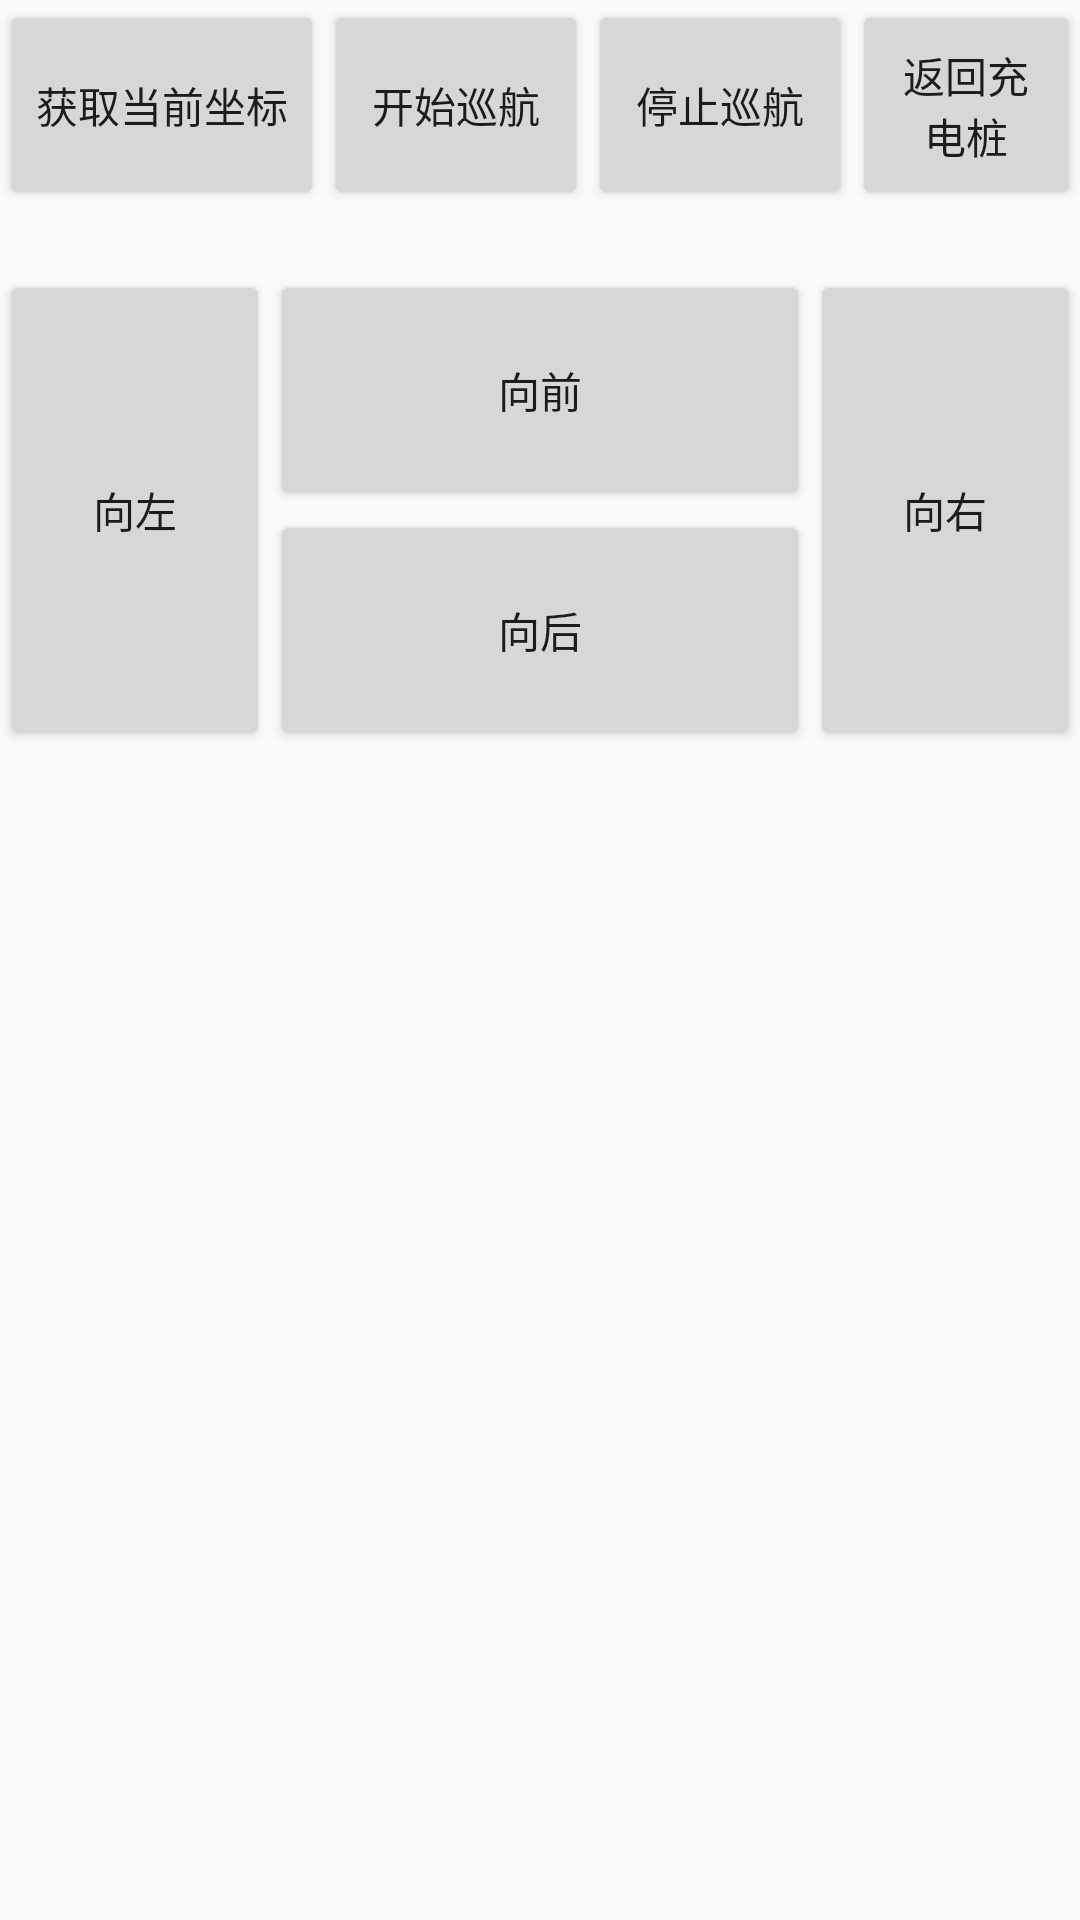

Android layout source for this screen:
<!-- AndroidManifest.xml: application theme Theme.MyRobotDemp2 -->
<!-- res/layout/activity_robot_navigation.xml -->
<?xml version="1.0" encoding="utf-8"?>
<LinearLayout xmlns:android="http://schemas.android.com/apk/res/android"
    android:orientation="vertical" android:layout_width="match_parent"
    android:layout_height="match_parent"
    >
    <LinearLayout
        android:layout_width="match_parent"
        android:layout_height="wrap_content"
        android:orientation="horizontal"
        android:gravity="center">
        <Button
            android:visibility="gone"
            android:id="@+id/btn_save_map"
            android:layout_width="wrap_content"
            android:layout_height="wrap_content"
            android:text="保存地图"/>
        <Button
            android:id="@+id/btn_load_map"
            android:layout_width="wrap_content"
            android:layout_height="wrap_content"
            android:text="加载地图"
            android:visibility="gone"/>
    </LinearLayout>

    <LinearLayout
        android:layout_width="match_parent"
        android:layout_height="wrap_content"
        android:orientation="horizontal"
        android:gravity="center">
        <Button
            android:id="@+id/btn_get_position"
            android:layout_width="wrap_content"
            android:layout_height="70dp"
            android:text="获取当前坐标"/>
        <Button
            android:id="@+id/btn_loop"
            android:layout_width="wrap_content"
            android:layout_height="70dp"
            android:text="开始巡航"/>
        <Button
            android:id="@+id/btn_stop_navi"
            android:layout_width="wrap_content"
            android:layout_height="70dp"
            android:text="停止巡航"/>

        <Button
            android:id="@+id/btn_go_home"
            android:layout_width="wrap_content"
            android:layout_height="70dp"
            android:text="返回充电桩"/>
    </LinearLayout>

    <LinearLayout
        android:layout_width="match_parent"
        android:layout_height="wrap_content"
        android:orientation="horizontal"
        android:layout_marginTop="20dp">
        <Button
            android:id="@+id/btn_left"
            android:layout_width="0dp"
            android:layout_height="match_parent"
            android:layout_weight="1"
            android:text="向左"/>

        <LinearLayout
            android:layout_width="0dp"
            android:layout_height="wrap_content"
            android:layout_weight="2"
            android:orientation="vertical">
            <Button
                android:id="@+id/btn_forward"
                android:layout_width="match_parent"
                android:layout_height="80dp"
                android:text="向前"/>
            <Button
                android:id="@+id/btn_back"
                android:layout_width="match_parent"
                android:layout_height="80dp"
                android:text="向后"/>
        </LinearLayout>
        <Button
            android:id="@+id/btn_right"
            android:layout_width="0dp"
            android:layout_height="match_parent"
            android:layout_weight="1"
            android:text="向右"/>

    </LinearLayout>

    <android.support.v7.widget.RecyclerView
        android:id="@+id/rv_positions"
        android:layout_width="match_parent"
        android:layout_height="match_parent"/>
</LinearLayout>
<!-- resources referenced by this layout -->
<resources>
  <style name="Theme.MyRobotDemp2" parent="Theme.AppCompat.Light.DarkActionBar">
          
          <item name="colorPrimary">@color/purple_500</item>
          <item name="colorPrimaryDark">@color/purple_700</item>
          <item name="colorAccent">@color/teal_200</item>
          
      </style>
  <!-- not gathered from this repository: default colours our renderer supplied (Android Studio template values) -->
  <color name="purple_500">#FF6200EE</color>
  <color name="purple_700">#FF3700B3</color>
  <color name="teal_200">#FF03DAC5</color>
</resources>
